Run: headless pygame with SDL's dummy video driver; simulated clock (each Clock.tick advances the game by its frame time, no real sleeping); random seed 0; keys injected as events and as key.get_pressed() state; mouse plan: one left click at the window centre at the start of phase 2, then a move to the lower-right quarter at the start of phase 3.
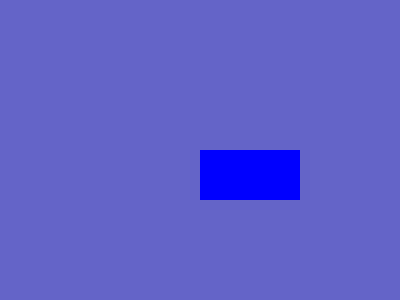
Frame 1 of 4 · flips 1–60 · no input
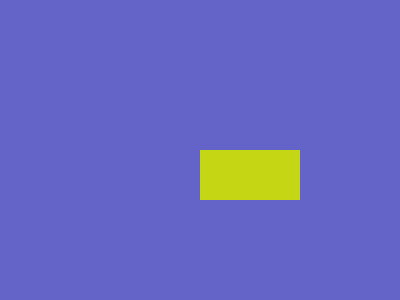
Frame 2 of 4 · flips 61–180 · clicked the window centre · tapped SPACE, RETURN · held RIGHT (→), D
Frame 3 of 4 · flips 181–300 · moved the mouse to the lower-right quarter · held DOWN (↓), S · screen unchanged from frame 2, image omitted
Frame 4 of 4 · flips 301–420 · held LEFT (←), A, UP (↑), W · screen unchanged from frame 3, image omitted

The pygame program that drew these frames:

'''
Change the rectangle's color when we click on the rectangle
'''

# Import
import sys
import pygame
import random

# Initialize Pygame
pygame.init()

# Create The Screen
screen = pygame.display.set_mode((400, 300))
screen.fill((100,100,200))

# Add A Rectangle
my_shape = pygame.Surface((100,50))
my_shape.fill((0,0,255))
my_shape_rect = my_shape.get_rect()
my_shape_rect.topleft = (200,150)

# Display It All To The Screen
screen.blit(my_shape, my_shape_rect)
pygame.display.update()

# Run The Game
while True:
    for event in pygame.event.get():

        if event.type == pygame.QUIT:
            pygame.quit()
            sys.exit()

        elif event.type == pygame.MOUSEBUTTONDOWN:
            # red = random.randint(0, 255)
            # blue = random.randint(0, 255)
            # green = random.randint(0, 255)
            # my_shape.fill((red, blue, green))
            # screen.blit(my_shape, my_shape_rect)

            mouse_position = pygame.mouse.get_pos()

            if my_shape_rect.collidepoint(mouse_position):
                red = random.randint(0, 255)
                blue = random.randint(0, 255)
                green = random.randint(0, 255)
                my_shape.fill((red, blue, green))
                screen.blit(my_shape, my_shape_rect)

    pygame.display.update()
